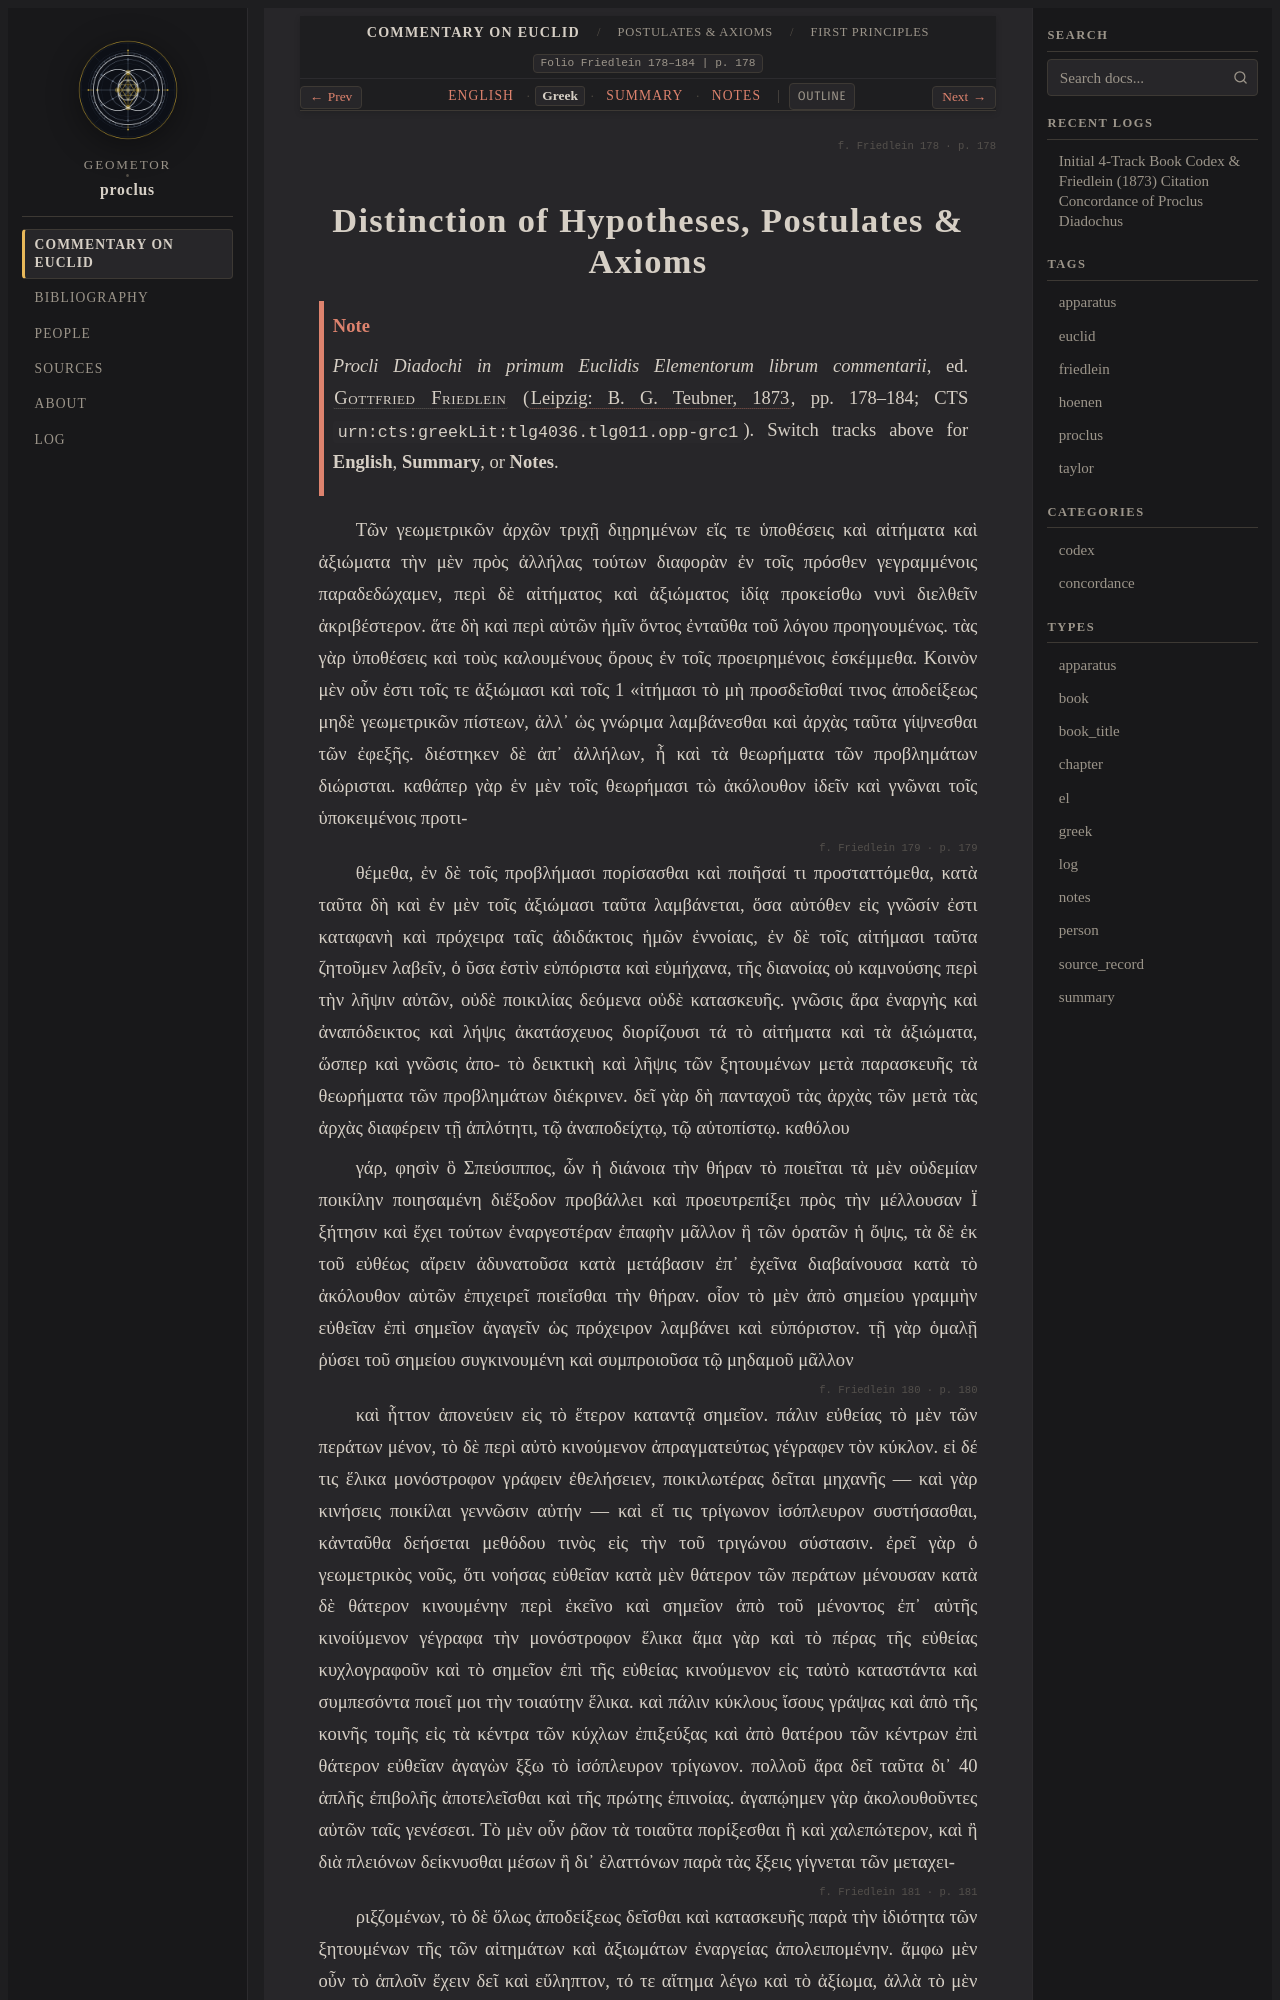

repository: geometor/proclus · page: in_euclidem/postulates-axioms/epistemology/greek.html · generator: sphinx

:order: 1
:layout: book
:canonical_id: Principles
:breadcrumb_title: First Principles
:folio: Friedlein 178–184
:book: Postulates & Axioms
:type: greek
:tracks: English: index | Greek: greek | Summary: summary | Notes: notes

.. folio:: Friedlein 178
   :page: 178

.. _sec-post-epistemology-el:
